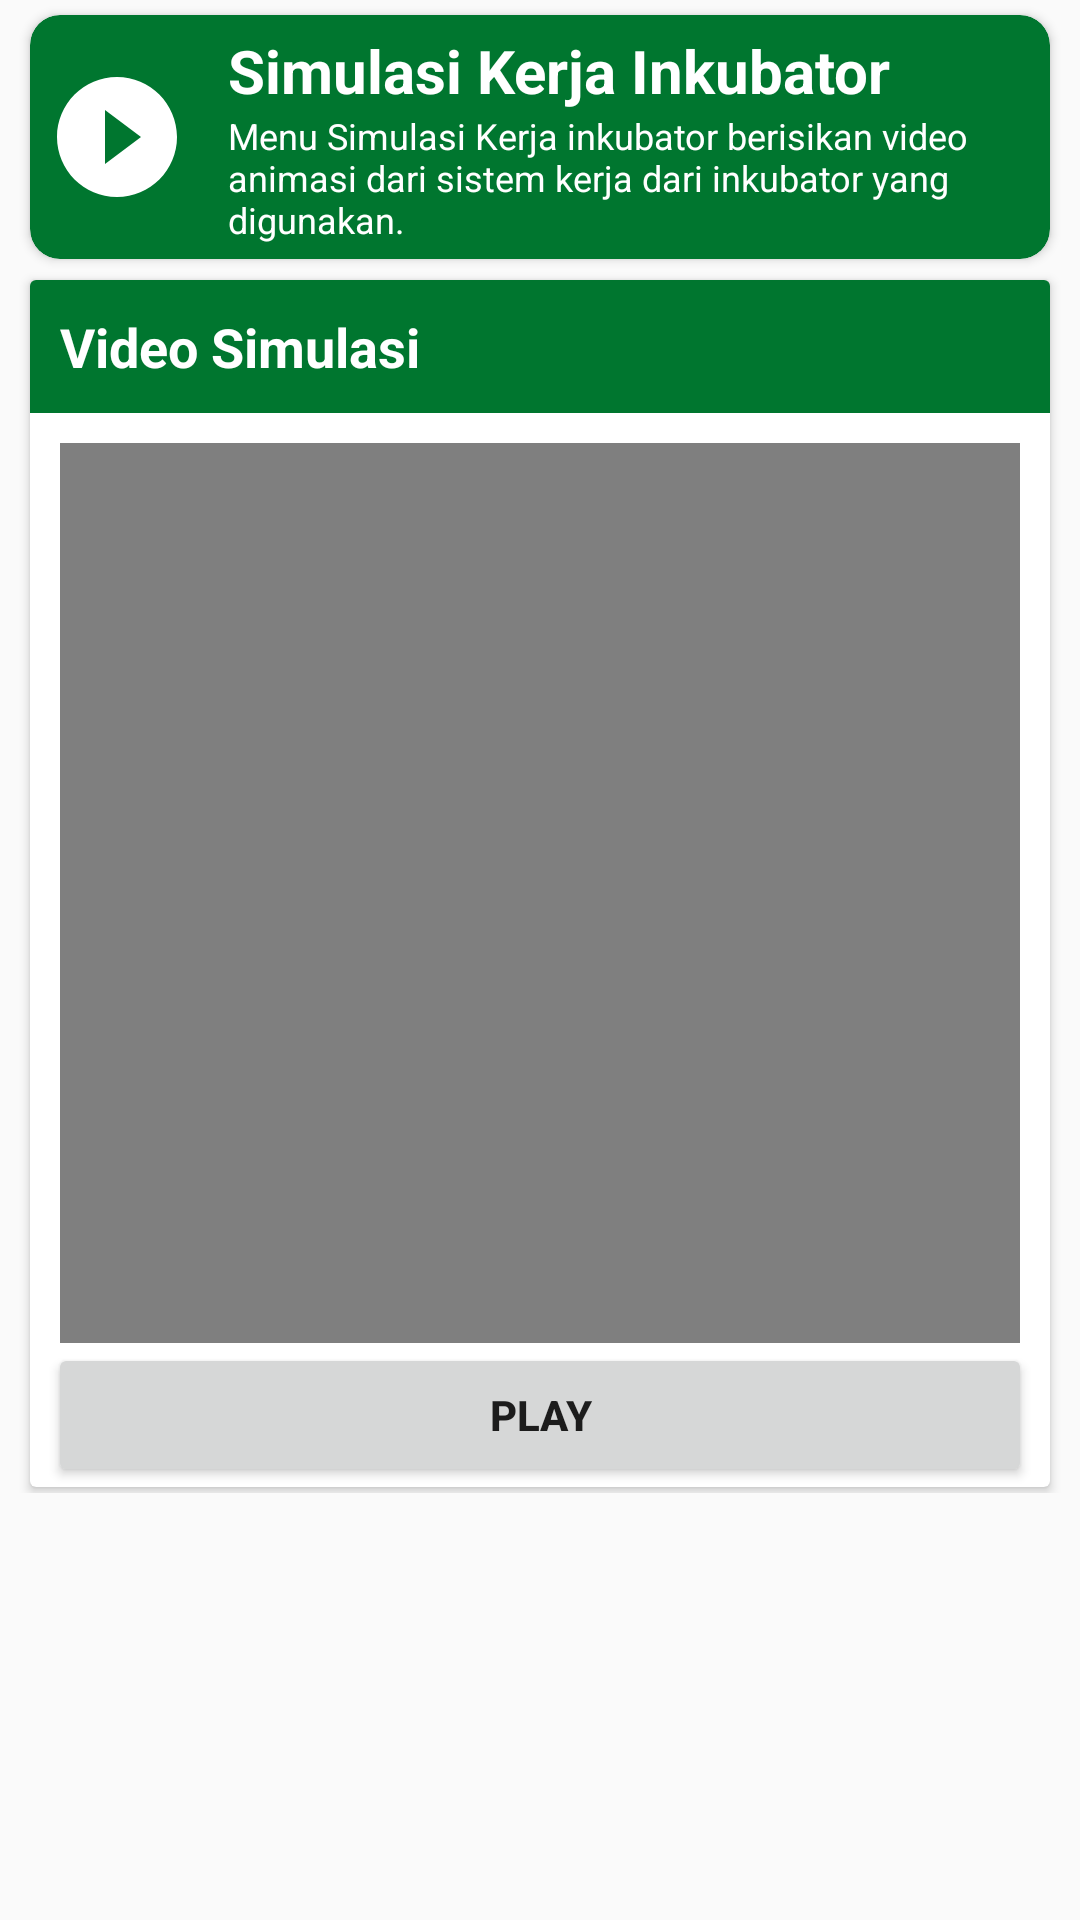

Write the Android layout XML for this screen, with the resource values it uses.
<!-- AndroidManifest.xml: application theme AppTheme -->
<!-- res/layout/fragment_simulasi.xml -->
<?xml version="1.0" encoding="utf-8"?>
<FrameLayout xmlns:android="http://schemas.android.com/apk/res/android"
    xmlns:tools="http://schemas.android.com/tools"
    android:layout_width="match_parent"
    android:layout_height="match_parent"
    xmlns:app="http://schemas.android.com/apk/res-auto"
    tools:context=".fragment.SimulasiFragment">

    <ScrollView
        android:layout_width="match_parent"
        android:layout_height="wrap_content">

        <LinearLayout
            android:layout_width="match_parent"
            android:layout_height="wrap_content"
            android:orientation="vertical">

            <android.support.v7.widget.CardView
                android:layout_width="match_parent"
                android:layout_height="wrap_content"
                android:layout_marginBottom="2dp"
                android:layout_marginLeft="10dp"
                android:layout_marginRight="10dp"
                android:layout_marginTop="5dp"
                android:padding="10dp"
                app:cardBackgroundColor="@color/primaryDarkColor"
                app:cardCornerRadius="10dp">

                <LinearLayout
                    android:layout_width="match_parent"
                    android:layout_height="wrap_content"
                    android:padding="5dp"
                    android:orientation="horizontal">
                    <ImageView
                        android:layout_width="wrap_content"
                        android:layout_height="match_parent"
                        android:src="@drawable/simulasi_icon"
                        android:foregroundGravity="center"
                        android:layout_gravity="start"/>
                    <LinearLayout
                        android:layout_width="match_parent"
                        android:layout_height="wrap_content"
                        android:orientation="vertical">
                        <TextView
                            android:layout_width="match_parent"
                            android:layout_height="wrap_content"
                            android:layout_marginLeft="13dp"
                            android:layout_marginRight="10dp"
                            android:text="@string/text_judul_card1simulasi"
                            android:textStyle="bold"
                            android:textColor="@color/white"
                            android:textSize="20sp" />
                        <TextView
                            android:layout_width="match_parent"
                            android:layout_height="wrap_content"
                            android:layout_marginLeft="13dp"
                            android:layout_marginRight="10dp"
                            android:textColor="@color/white"
                            android:textSize="12sp"
                            android:text="@string/text_penjelasan_judulsimualsi"/>

                    </LinearLayout>

                </LinearLayout>

            </android.support.v7.widget.CardView>

            <android.support.v7.widget.CardView
                android:layout_width="match_parent"
                android:layout_height="wrap_content"
                android:layout_marginBottom="2dp"
                android:layout_marginLeft="10dp"
                android:layout_marginRight="10dp"
                android:layout_marginTop="5dp"
                android:padding="10dp">
                <LinearLayout
                    android:layout_width="match_parent"
                    android:layout_height="wrap_content"
                    android:orientation="vertical">

                    <TextView
                        android:layout_width="match_parent"
                        android:layout_height="match_parent"
                        android:textColor="@color/white"
                        android:text="Video Simulasi"
                        android:background="@color/primaryDarkColor"
                        android:padding="10dp"
                        android:textSize="18sp"
                        android:textStyle="bold"/>
                    <VideoView
                        android:layout_width="match_parent"
                        android:layout_height="300dp"
                        android:layout_marginTop="10dp"
                        android:layout_marginLeft="10dp"
                        android:layout_marginRight="10dp"
                        android:id="@+id/videosimulasi"
                        />
                    <Button
                        android:id="@+id/btnplay"
                        android:layout_width="match_parent"
                        android:layout_height="wrap_content"
                        android:layout_marginRight="6dp"
                        android:layout_marginLeft="6dp"
                        android:text="PLAY"
                        android:textStyle="bold"

                        />

                </LinearLayout>

            </android.support.v7.widget.CardView>

        </LinearLayout>

    </ScrollView>



</FrameLayout>
<!-- resources referenced by this layout -->
<resources>
  <color name="primaryDarkColor">#00762f</color>
  <color name="white">#FFFF</color>
  <!-- drawable simulasi_icon (drawable) -->
  <vector android:autoMirrored="true" android:height="48dp"
      android:tint="#ffffff" android:viewportHeight="24.0"
      android:viewportWidth="24.0" android:width="48dp" xmlns:android="http://schemas.android.com/apk/res/android">
      <path android:fillColor="#ffffff" android:pathData="M12,2C6.48,2 2,6.48 2,12s4.48,10 10,10 10,-4.48 10,-10S17.52,2 12,2zM10,16.5v-9l6,4.5 -6,4.5z"/>
  </vector>
  <string name="text_judul_card1simulasi">Simulasi Kerja Inkubator</string>
  <string name="text_penjelasan_judulsimualsi">Menu Simulasi Kerja inkubator berisikan video animasi dari sistem kerja dari inkubator yang digunakan.</string>
  <style name="AppTheme" parent="Theme.AppCompat.Light.DarkActionBar">
          
          <item name="colorPrimary">@color/primaryColor</item>
          <item name="colorPrimaryDark">@color/primaryDarkColor</item>
          <item name="colorAccent">@color/labeledittext</item>
      </style>
  <color name="primaryColor">#00a65a</color>
  <color name="labeledittext">#fdac36</color>
</resources>
